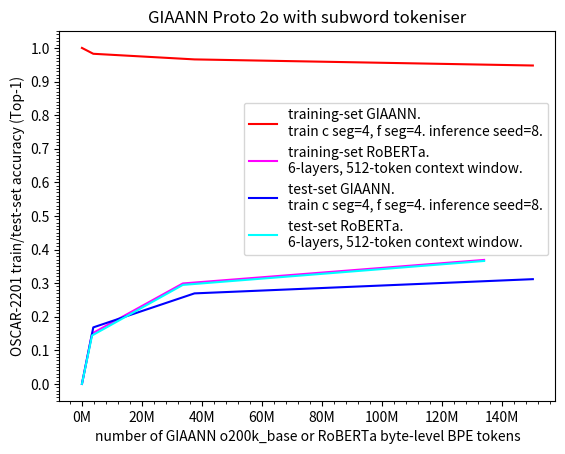

Source code (Python):
import matplotlib.pyplot as plt
import numpy as np
from matplotlib.ticker import AutoMinorLocator, FuncFormatter, MultipleLocator

x1 = np.array([1.0, 3778117, 37478755, 150184342])
y1 = np.array([1.0, 0.9825611406409129, 0.9658393671786716, 0.947672261052749])
#x2 = np.array([1.0, 3778117, 37478755, 150184342])
#y2 = np.array([1.0, 0.9825750917284002, 0.9658505280486613, 0.9476806317052414])

x3 = np.array([0, 3356675, 33596809, 133951027])
y3 = np.array([0, 0.1499752982020378, 0.29901477644443514, 0.36907796862125397])

l1, = plt.plot(x1, y1, color='red', label='training-set GIAANN.\ntrain c seg=4, f seg=4. inference seed=8.')	#direct connectivity enforced
#l2, = plt.plot(x2, y2, color='darkred', label='training-set GIAANN direct connectivity relaxed.\ntrain c seg=4, f seg=4.\ninference seed=8.')
l3, = plt.plot(x3, y3, color='magenta', label='training-set RoBERTa.\n6-layers, 512-token context window.')

x4 = np.array([0, 3778117, 37478755, 150184342])
y4 = np.array([0, 0.16826839773261715, 0.2694559271269091, 0.3117682368375455])
#x5 = np.array([0, 3778117, 37478755, 150184342])
#y5 = np.array([0, 0.21241243595138493, 0.2970432436446447, 0.3299400975271665])

x6 = np.array([0, 3356675, 33596809, 133951027])
y6 = np.array([0, 0.14418154878020287, 0.2946896313548088, 0.365966238629818])

l4, = plt.plot(x4, y4, color='blue', label='test-set GIAANN.\ntrain c seg=4, f seg=4. inference seed=8.')	#direct connectivity enforced
#l5, = plt.plot(x5, y5, color='darkblue', label='test-set GIAANN direct connectivity relaxed.\ntrain c seg=4, f seg=4.\ninference seed=8.')
l6, = plt.plot(x6, y6, color='cyan', label='test-set RoBERTa.\n6-layers, 512-token context window.')

ax = plt.gca()
ax.xaxis.set_major_locator(MultipleLocator(20_000_000))
ax.xaxis.set_major_formatter(FuncFormatter(lambda value, _: f"{value / 1_000_000:g}M"))
ax.xaxis.set_minor_locator(AutoMinorLocator(5))  # Four minor ticks per 10M interval
plt.yticks(np.arange(0, 1.0+0.1, 0.1))
ax.yaxis.set_minor_locator(MultipleLocator(0.01))

plt.xlabel("number of GIAANN o200k_base or RoBERTa byte-level BPE tokens")
plt.ylabel("OSCAR-2201 train/test-set accuracy (Top-1)")
plt.title("GIAANN Proto 2o with subword tokeniser")

plt.legend(handles=[l1, l3, l4, l6], loc='center right', bbox_to_anchor=(1.0, 0.6))

plt.savefig("protov2o-oscar-top1-accuracy-models-inferenceLeakyIntegrateAndFire-predictionConstraints.pdf", format="pdf", bbox_inches="tight")
plt.show()
